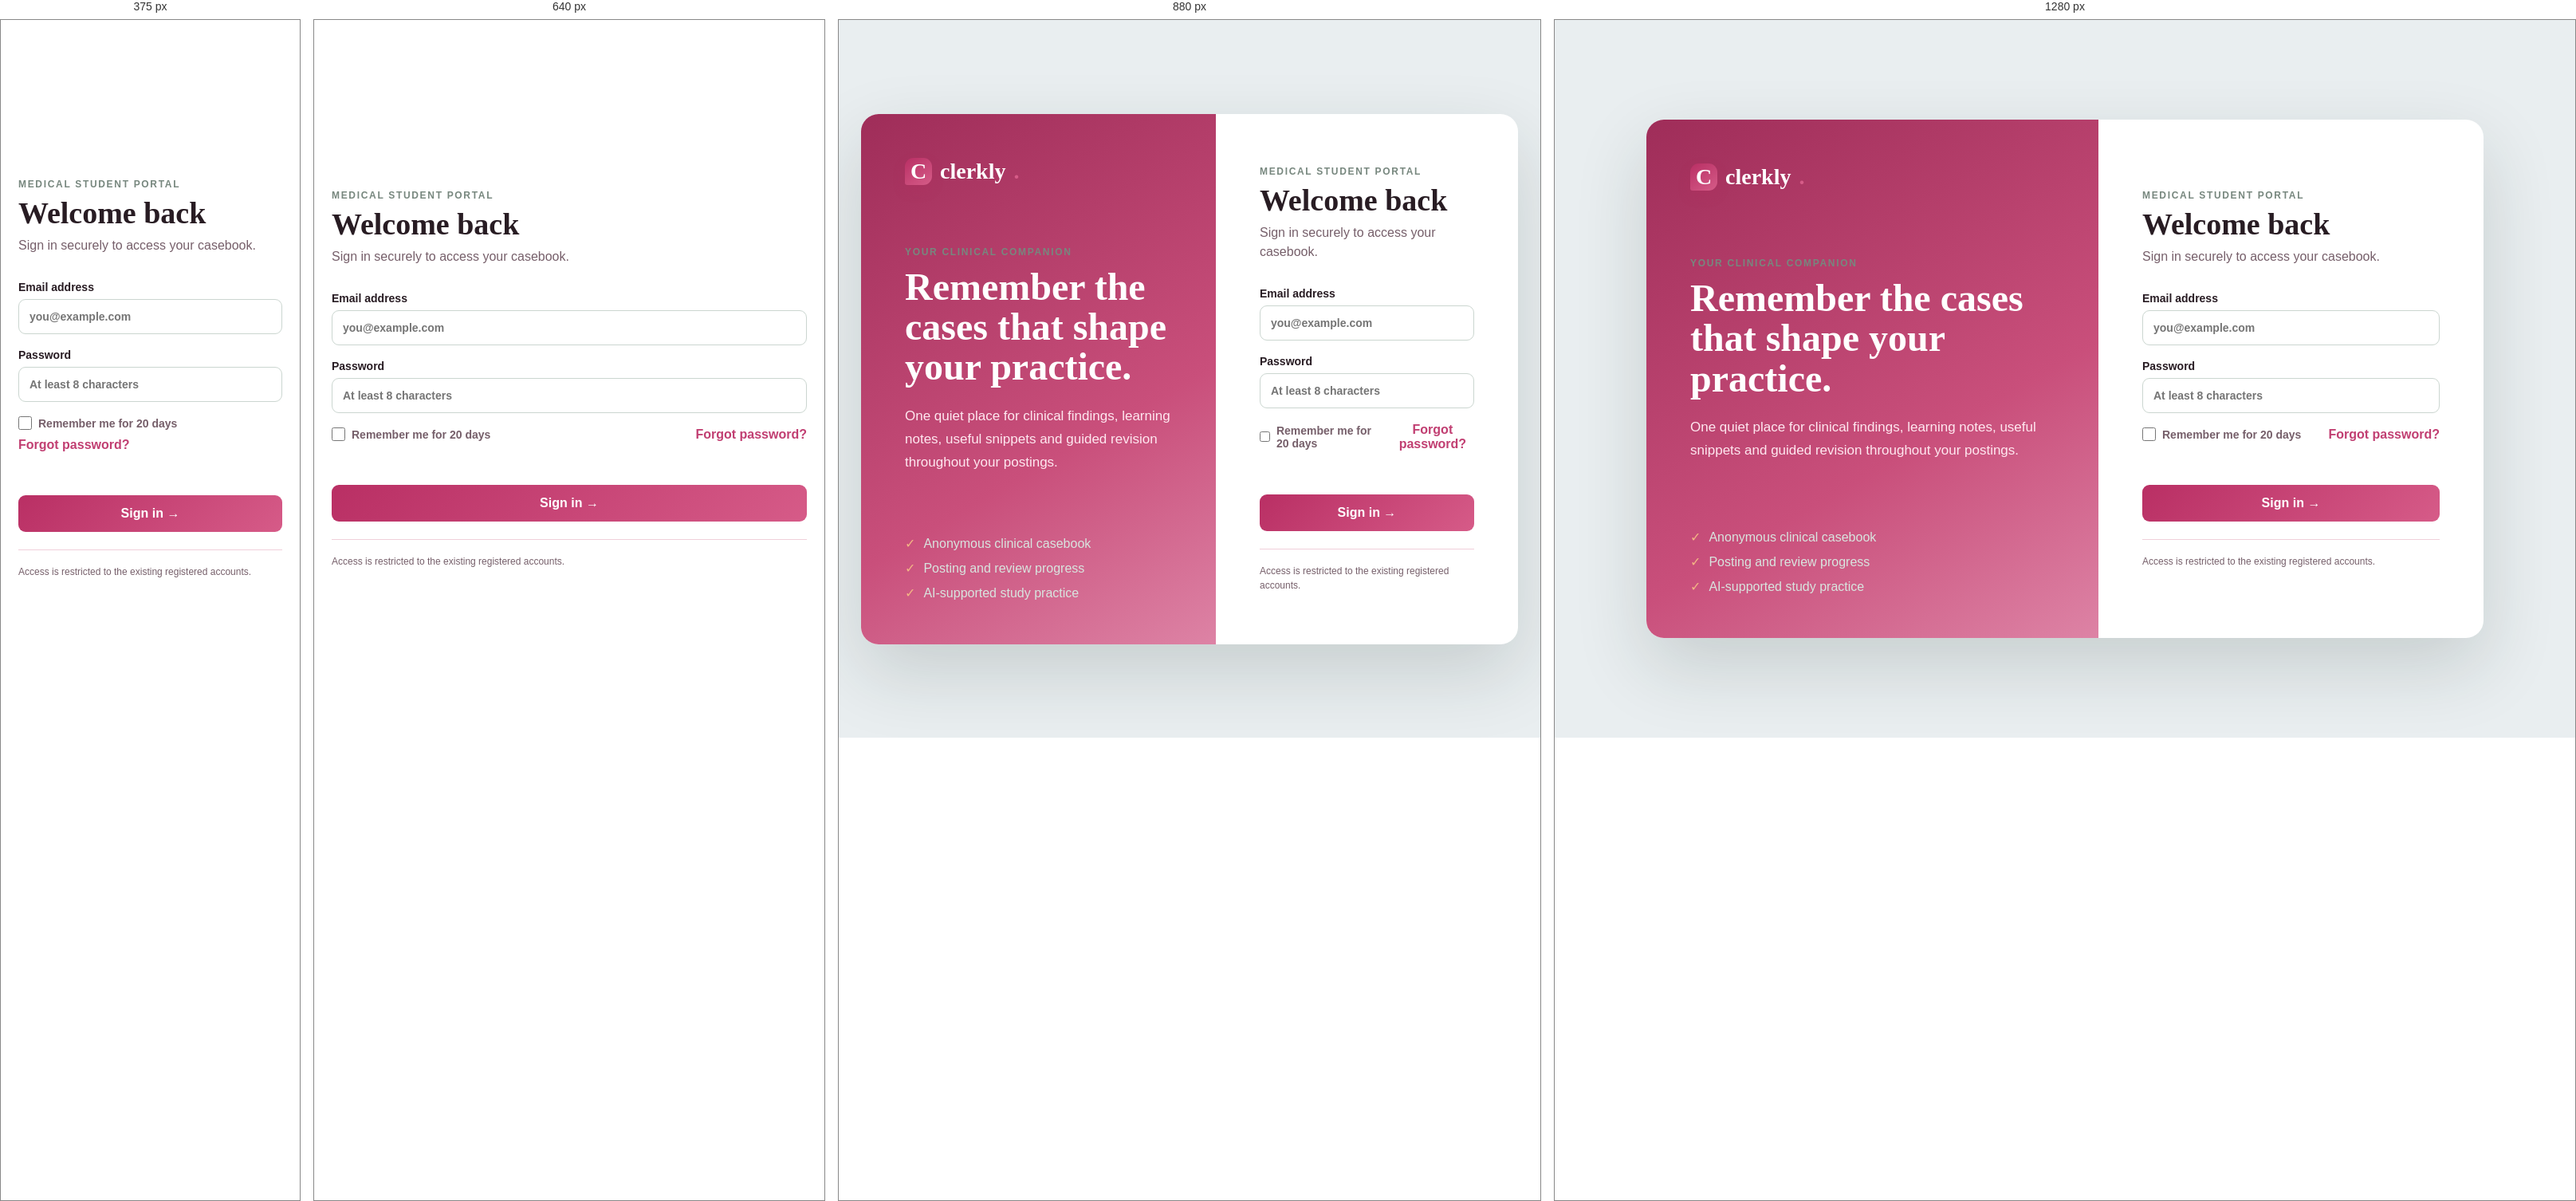
Rendered at 375 px, 640 px, 880 px and 1280 px, left to right.

<!-- file: login.html -->
<!DOCTYPE html>
<html lang="en">
<head><meta charset="UTF-8"><meta name="viewport" content="width=device-width,initial-scale=1"><title>Clerkly — Login</title><link rel="stylesheet" href="Style.css"></head>
<body class="login-page">
  <main class="login-shell">
    <section class="login-intro"><a class="login-brand" href="login.html"><span class="logo-mark">C</span>clerkly<span class="logo-dot">.</span></a><div><span class="eyebrow">YOUR CLINICAL COMPANION</span><h1>Remember the cases that shape your practice.</h1><p>One quiet place for clinical findings, learning notes, useful snippets and guided revision throughout your postings.</p></div><ul><li>Anonymous clinical casebook</li><li>Posting and review progress</li><li>AI-supported study practice</li></ul></section>
    <section class="login-card"><div><span class="eyebrow">MEDICAL STUDENT PORTAL</span><h2 id="loginMode">Welcome back</h2><p id="loginHelp">Sign in securely to access your casebook.</p></div><form id="loginForm"><label class="signup-only hidden" id="displayNameField">Your name<input id="loginDisplayName" autocomplete="name" placeholder="e.g. Azieem"></label><label>Email address<input id="loginEmail" type="email" autocomplete="email" required placeholder="you@example.com"></label><label>Password<input id="loginPassword" type="password" autocomplete="current-password" minlength="8" required placeholder="At least 8 characters"></label><div class="login-session-row" id="rememberRow"><label class="remember-control"><input id="rememberMe" type="checkbox"><span>Remember me for 20 days</span></label><button id="forgotPassword" type="button">Forgot password?</button></div><p class="login-message" id="loginMessage"></p><button class="primary-button" id="loginSubmit" type="submit">Sign in →</button></form><button class="login-mode-toggle hidden" id="loginModeToggle" type="button">New to Clerkly? Create an account</button><p class="local-profile-note">Access is restricted to the existing registered accounts.</p></section>
  </main><script type="module" src="main.js"></script>
</body></html>


/* @media block from Style.css */
@media(max-width:1100px){.dashboard{grid-template-columns:280px 1fr}.case-detail{padding-right:75px}.library-grid{grid-template-columns:1fr 1fr}.home-hero{gap:35px}}

/* @media block from Style.css */
@media(max-width:760px){.navbar{height:auto;min-height:62px;padding:11px 15px;flex-wrap:wrap}.nav-links{order:3;width:100%;margin:9px 0 0;gap:20px;height:36px;overflow:auto}.nav-links a{white-space:nowrap}.dashboard{display:block}.case-sidebar{position:relative;top:0;height:auto;border-right:0}.case-list{grid-auto-flow:column;grid-auto-columns:82%;overflow:auto}.privacy-box{display:none}.case-detail{height:auto;padding:28px 17px 100px}.two-columns,.library-grid,.stats-grid,.progress-layout,.form-grid,.home-grid{grid-template-columns:1fr}.form-field,.form-field.full{grid-column:1}.page{padding:25px 16px 60px}.page-head{align-items:flex-start;flex-direction:column}.form-card{padding:20px}.home-hero{grid-template-columns:1fr;padding:55px 20px;background:linear-gradient(180deg,#f7f5ef 62%,#e2ebe5 62%)}.hero-copy h1{font-size:48px}.hero-notebook{transform:none}.home-tools{padding:50px 20px}.floating-chat{right:14px;bottom:88px}.chat-fab{right:15px;bottom:17px}}

/* @media block from Style.css */
@media(max-width:1050px){.portal-widgets{grid-template-columns:1fr 1fr}.prompt-widget{grid-column:1/-1}.portal-lists{grid-template-columns:1fr}.student-banner-right{display:none}}

/* @media block from Style.css */
@media(max-width:760px){.login-page{padding:0}.login-shell{grid-template-columns:1fr;border-radius:0;min-height:100vh}.login-intro{display:none}.login-card{padding:38px 22px}.portal-sidebar{position:relative;width:100%;height:auto;padding:13px}.portal-brand{border:0;padding:0 4px 12px}.portal-sidebar nav{display:flex;overflow:auto;padding:0;gap:4px}.portal-sidebar nav a,.portal-sidebar nav button{width:auto;white-space:nowrap;padding:9px}.portal-logout{position:absolute;right:10px;top:10px;width:auto}.sidebar-privacy{display:none}.portal-main{margin-left:0;padding:15px}.portal-top{align-items:flex-end}.portal-notice{grid-template-columns:auto 1fr}.portal-notice>a{display:none}.student-banner{align-items:flex-start}.portal-widgets,.portal-lists,.portal-directory>div,.recent-cases{grid-template-columns:1fr}.prompt-widget{grid-column:auto}.portal-directory a{border-right:0}}

/* @media block from Style.css */
@media(max-width:1100px){.portal-library-grid{grid-template-columns:1fr 1fr}.portal-casebook{grid-template-columns:280px minmax(0,1fr)}.case-heading{display:block}.case-heading .detail-actions{justify-content:flex-start;margin:14px 0}.portal-progress-grid{grid-template-columns:1fr}}

/* @media block from Style.css */
@media(max-width:760px){.compact-notice{grid-template-columns:auto 1fr}.portal-casebook{display:block}.portal-case-list{border-right:0;border-bottom:1px solid #d3dfe0}.portal-case-list .case-list{display:grid;grid-auto-flow:column;grid-auto-columns:82%;overflow:auto}.portal-case-detail{padding:18px}.portal-detail-grid,.portal-library-grid,.library-overview,.portal-stats,.progress-actions{grid-template-columns:1fr}.portal-detail-grid .full-card{grid-column:auto}.library-tip{grid-template-columns:auto 1fr}.library-tip button{grid-column:1/-1}.portal-form{padding:17px}}

/* @media block from Style.css */
@media(max-width:760px){.case-image-gallery,.image-preview-grid{grid-template-columns:1fr}.case-image-gallery img{height:220px}}

/* @media block from Style.css */
@media(max-width:760px){.form-section{padding:21px 17px}.section-fields.two-fields,.section-fields.three-fields,.system-review-guide{grid-template-columns:1fr}.section-fields .full-field{grid-column:auto}.sticky-form-actions{padding:13px 17px}.case-demographics{margin-top:14px}}

/* @media block from Style.css */
@media(max-width:760px){.form-section{padding:23px 18px 25px}.form-section-heading{align-items:flex-start;margin-bottom:20px}.section-fields.two-fields,.section-fields.three-fields,.system-picker{grid-template-columns:1fr}.sticky-form-actions{padding-left:18px;padding-right:18px}.profile-shell{grid-template-columns:1fr}.profile-photo-panel{padding:28px 20px}.profile-form{padding:25px 18px}}

/* @media block from Style.css */
@media(max-width:1000px){.library-case-grid{grid-template-columns:1fr}.library-toolbar{grid-template-columns:1fr 210px}.library-toolbar .secondary-button{grid-column:1/-1}}

/* @media block from Style.css */
@media(max-width:760px){.library-toolbar{grid-template-columns:1fr}.library-toolbar .secondary-button{grid-column:auto}.library-compare-bar{align-items:stretch;flex-direction:column}.library-case-grid{padding:11px}.library-card-heading{flex-direction:column}.library-comparison>header{align-items:flex-start;flex-direction:column}.library-case-card footer{align-items:flex-start;flex-direction:column}.library-case-image{height:190px}}

/* @media block from Style.css */
@media(max-width:520px){.login-session-row{align-items:flex-start;flex-direction:column;gap:10px}}

/* @media block from Style.css */
@media(max-width:760px){.hopi-detail-grid,.systemic-review-selector{grid-template-columns:1fr}.system-review-card:first-child{grid-column:auto}.hopi-guide-toggle{display:flex}.hopi-guide-toggle button{margin-left:auto}}